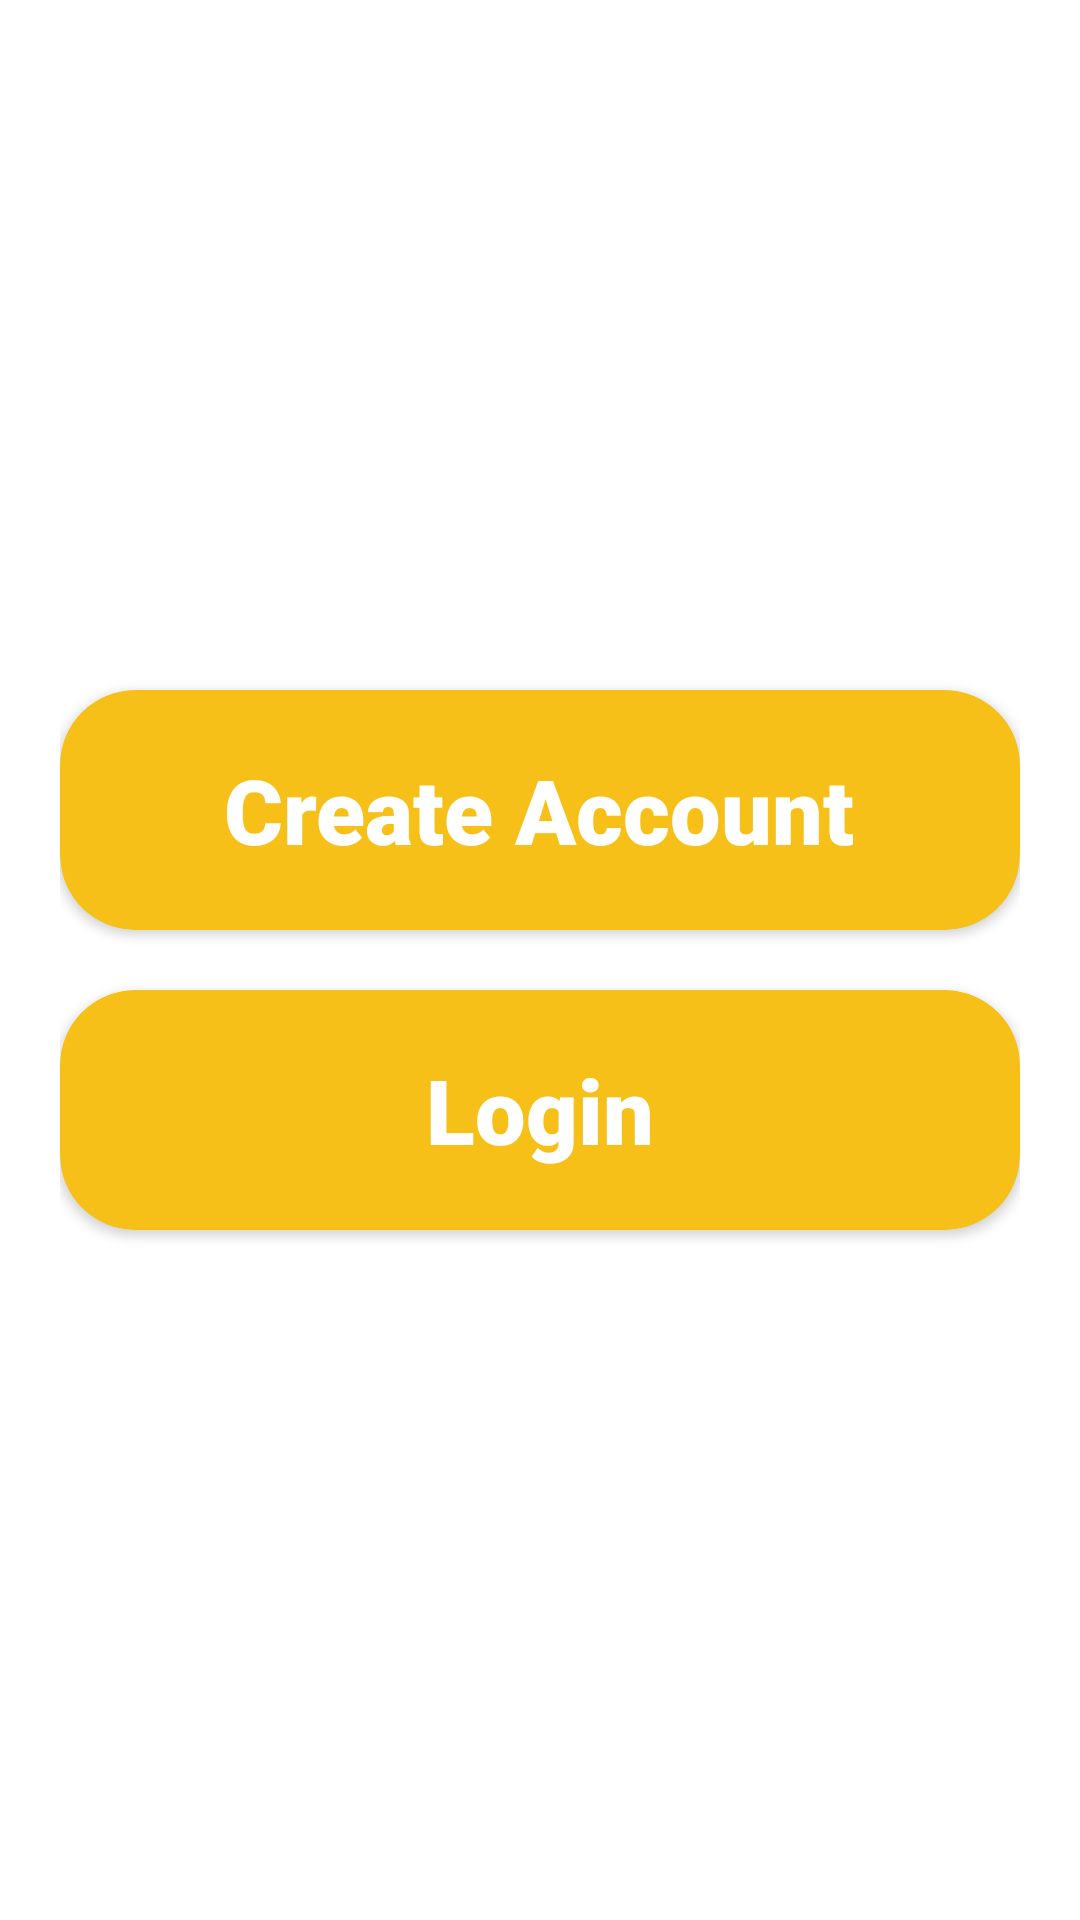

Layout XML and referenced resources for this Android screen:
<!-- AndroidManifest.xml: application theme Theme.AutoService -->
<!-- res/layout/fragment_home.xml -->
<?xml version="1.0" encoding="utf-8"?>
<LinearLayout xmlns:android="http://schemas.android.com/apk/res/android"
    xmlns:tools="http://schemas.android.com/tools"
    android:layout_width="match_parent"
    xmlns:app="http://schemas.android.com/apk/res-auto"
    android:orientation="vertical"
    android:layout_height="match_parent"
    android:padding="20dp"
    android:gravity="center"
    tools:context=".HomeFragment">


   <androidx.cardview.widget.CardView
       android:id="@+id/admin"
       android:backgroundTint="#F6C019"
       app:cardCornerRadius="25dp"
       android:layout_width="match_parent"
       android:layout_height="80dp">
       <TextView
           android:textColor="@color/white"
           android:fontFamily="sans-serif-black"
           android:text="Create Account"
           android:layout_gravity="center"
           android:textSize="30sp"
           android:layout_width="wrap_content"
           android:layout_height="wrap_content"/>
   </androidx.cardview.widget.CardView>
    <androidx.cardview.widget.CardView
        android:id="@+id/user"
       android:backgroundTint="#F6C019"
        android:layout_marginTop="20dp"
       app:cardCornerRadius="25dp"
       android:layout_width="match_parent"
       android:layout_height="80dp">
       <TextView
           android:textColor="@color/white"
           android:fontFamily="sans-serif-black"
           android:text="Login"
           android:layout_gravity="center"
           android:textSize="30sp"
           android:layout_width="wrap_content"
           android:layout_height="wrap_content"/>
   </androidx.cardview.widget.CardView>
</LinearLayout>
<!-- resources referenced by this layout -->
<resources>
  <style name="Theme.AutoService" parent="Theme.MaterialComponents.DayNight.NoActionBar">
          
          <item name="colorPrimary">@color/purple_500</item>
          <item name="colorPrimaryVariant">@color/purple_700</item>
          <item name="colorOnPrimary">@color/white</item>
          
          <item name="colorSecondary">@color/teal_200</item>
          <item name="colorSecondaryVariant">@color/teal_700</item>
          <item name="colorOnSecondary">@color/black</item>
          
          <item name="android:statusBarColor" tools:targetApi="l">?attr/colorPrimaryVariant</item>
          
      </style>
  <!-- not gathered from this repository: default colours our renderer supplied (Android Studio template values) -->
  <color name="purple_500">#FF6200EE</color>
  <color name="purple_700">#FF3700B3</color>
  <color name="teal_200">#FF03DAC5</color>
  <color name="teal_700">#FF018786</color>
  <color name="black">#FF000000</color>
  <color name="white">#FFFFFFFF</color>
</resources>
